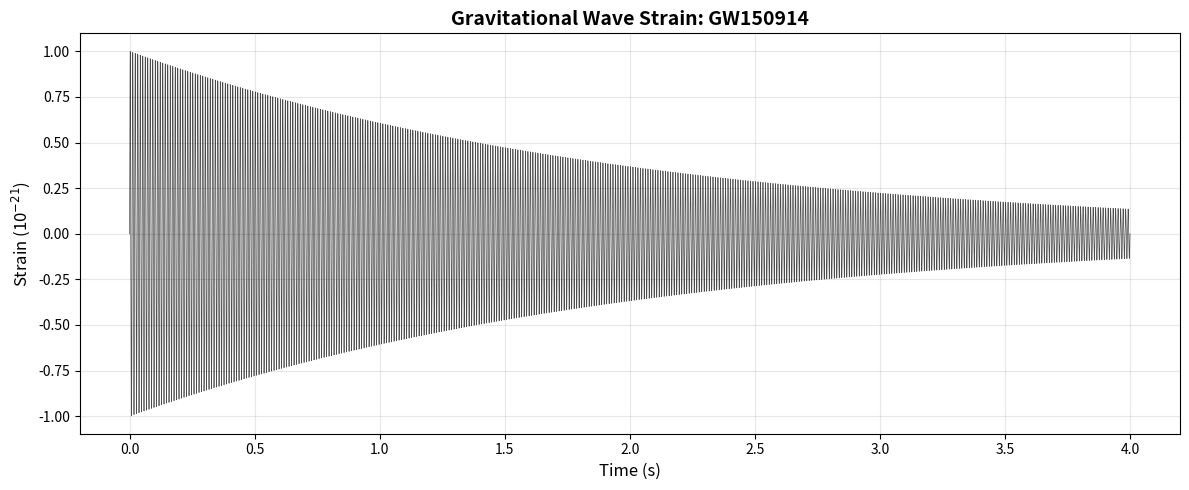

This chart was generated by the following Python code: (Note: this script raises an exception after producing the figure.)
"""
Visualization Module: Plotting Tools for LIGO Analysis
======================================================

Generate publication-quality figures for gravitational wave analysis results.

Plots include:
    - Strain time series
    - Frequency domain spectra
    - Parameter posteriors
    - Likelihood ratios
    - Summary statistics
"""

import numpy as np
import matplotlib.pyplot as plt
import matplotlib.patches as mpatches
from matplotlib.gridspec import GridSpec

def plot_strain(time, strain, event_name="", savefig=None):
    """
    Plot gravitational wave strain
    
    Parameters:
        time: time array
        strain: strain data
        event_name: name of event
        savefig: filename to save figure
    """
    
    fig, ax = plt.subplots(figsize=(12, 5))
    
    ax.plot(time, strain, 'k-', linewidth=0.5, alpha=0.7)
    ax.set_xlabel('Time (s)', fontsize=12)
    ax.set_ylabel('Strain (10$^{-21}$)', fontsize=12)
    ax.set_title(f'Gravitational Wave Strain: {event_name}', fontsize=14, fontweight='bold')
    ax.grid(True, alpha=0.3)
    
    plt.tight_layout()
    if savefig:
        plt.savefig(savefig, dpi=300, bbox_inches='tight')
    
    return fig, ax

def plot_spectrum(frequencies, spectrum_gr, spectrum_ift=None, savefig=None):
    """
    Plot frequency domain spectrum (GR vs IFT)
    
    Parameters:
        frequencies: frequency array (Hz)
        spectrum_gr: GR amplitude spectrum
        spectrum_ift: IFT amplitude spectrum (if None, don't plot)
        savefig: filename to save
    """
    
    fig, ax = plt.subplots(figsize=(12, 6))
    
    # Plot GR
    ax.loglog(frequencies, np.abs(spectrum_gr), 'b-', linewidth=2, label='General Relativity (GR)')
    
    # Plot IFT if provided
    if spectrum_ift is not None:
        ax.loglog(frequencies, np.abs(spectrum_ift), 'r--', linewidth=2, label='IFT with f¹ signature')
        
        # Show difference
        diff = np.abs(spectrum_ift - spectrum_gr) / np.abs(spectrum_gr)
        ax2 = ax.twinx()
        ax2.semilogx(frequencies, diff*100, 'g:', linewidth=1.5, alpha=0.7)
        ax2.set_ylabel('Relative Difference (%)', fontsize=11, color='g')
        ax2.tick_params(axis='y', labelcolor='g')
    
    ax.set_xlabel('Frequency (Hz)', fontsize=12)
    ax.set_ylabel('|h(f)| (strain/√Hz)', fontsize=12)
    ax.set_title('Gravitational Wave Spectrum: GR vs IFT', fontsize=14, fontweight='bold')
    ax.legend(fontsize=11)
    ax.grid(True, which='both', alpha=0.3)
    
    plt.tight_layout()
    if savefig:
        plt.savefig(savefig, dpi=300, bbox_inches='tight')
    
    return fig, ax

def plot_posterior(kappa_values, posterior, credible_intervals=None, savefig=None):
    """
    Plot κ posterior distribution
    
    Parameters:
        kappa_values: array of κ values
        posterior: posterior probability density
        credible_intervals: dict with CI levels
        savefig: filename to save
    """
    
    fig, ax = plt.subplots(figsize=(10, 6))
    
    # Normalize for plotting
    ax.fill_between(kappa_values, posterior, alpha=0.3, color='blue')
    ax.plot(kappa_values, posterior, 'b-', linewidth=2, label='Posterior')
    
    # Mark MAP
    idx_map = np.argmax(posterior)
    kappa_map = kappa_values[idx_map]
    ax.axvline(kappa_map, color='red', linestyle='--', linewidth=2, label=f'MAP: κ = {kappa_map:.2e}')
    
    # Credible intervals
    if credible_intervals:
        colors = ['green', 'orange', 'purple']
        for i, (level, (ci_min, ci_max)) in enumerate(credible_intervals.items()):
            ax.axvspan(ci_min, ci_max, alpha=0.15, color=colors[i % len(colors)],
                      label=f'{level}% CI')
    
    ax.set_xlabel('κ (IFT coupling)', fontsize=12)
    ax.set_ylabel('Posterior Density', fontsize=12)
    ax.set_title('Bayesian Parameter Estimation: IFT Coupling κ', fontsize=14, fontweight='bold')
    ax.legend(fontsize=10)
    ax.grid(True, alpha=0.3)
    
    plt.tight_layout()
    if savefig:
        plt.savefig(savefig, dpi=300, bbox_inches='tight')
    
    return fig, ax

def plot_likelihood_ratios(event_names, log_lambdas, savefig=None):
    """
    Plot likelihood ratios for multiple events
    
    Parameters:
        event_names: list of event names
        log_lambdas: log likelihood ratio for each event
        savefig: filename to save
    """
    
    fig, ax = plt.subplots(figsize=(12, 6))
    
    # Convert to delta chi-squared
    delta_chi2 = 2 * np.array(log_lambdas)
    
    # Color by significance
    colors = []
    for dc2 in delta_chi2:
        if dc2 > 25:
            colors.append('darkgreen')
        elif dc2 > 9:
            colors.append('green')
        elif dc2 > 0:
            colors.append('orange')
        else:
            colors.append('red')
    
    # Bar plot
    x_pos = np.arange(len(event_names))
    ax.bar(x_pos, delta_chi2, color=colors, alpha=0.7, edgecolor='black')
    
    # Reference lines
    ax.axhline(0, color='black', linestyle='-', linewidth=1)
    ax.axhline(4, color='orange', linestyle='--', linewidth=1, alpha=0.5, label='2σ threshold')
    ax.axhline(9, color='green', linestyle='--', linewidth=1, alpha=0.5, label='3σ threshold')
    ax.axhline(25, color='darkgreen', linestyle='--', linewidth=1, alpha=0.5, label='5σ threshold')
    
    ax.set_xticks(x_pos)
    ax.set_xticklabels(event_names, rotation=45, ha='right', fontsize=10)
    ax.set_ylabel('Δχ² (test statistic)', fontsize=12)
    ax.set_title('f¹ Signature Likelihood Ratios: Event Comparison', fontsize=14, fontweight='bold')
    ax.legend(fontsize=10)
    ax.grid(True, axis='y', alpha=0.3)
    
    plt.tight_layout()
    if savefig:
        plt.savefig(savefig, dpi=300, bbox_inches='tight')
    
    return fig, ax

def plot_results(summary_table, savefig=None):
    """
    Generate comprehensive results figure
    
    Parameters:
        summary_table: pandas DataFrame with results
        savefig: filename to save
    """
    
    if summary_table is None:
        print("No results to plot")
        return None
    
    # Create figure with subplots
    fig = plt.figure(figsize=(16, 12))
    gs = GridSpec(3, 2, figure=fig, hspace=0.3, wspace=0.3)
    
    # 1. κ estimates
    ax1 = fig.add_subplot(gs[0, 0])
    events = summary_table['Event'].values
    kappas = summary_table['κ_MAP'].values
    # Extract numeric values (remove 'e' notation for parsing)
    kappas_numeric = [float(k.split('e')[0]) * 1e-14 if 'e' in k else float(k) for k in kappas]
    ax1.scatter(range(len(events)), kappas_numeric, s=100, alpha=0.6, color='blue')
    ax1.axhline(0, color='red', linestyle='--', alpha=0.5)
    ax1.set_ylabel('κ_MAP', fontsize=11)
    ax1.set_title('κ Parameter Estimates', fontsize=12, fontweight='bold')
    ax1.grid(True, alpha=0.3)
    
    # 2. Δχ² values
    ax2 = fig.add_subplot(gs[0, 1])
    delta_chi2s = summary_table['Δχ²'].values
    delta_chi2s_numeric = [float(dc2) for dc2 in delta_chi2s]
    colors = ['green' if dc2 > 9 else 'orange' if dc2 > 0 else 'red' for dc2 in delta_chi2s_numeric]
    ax2.bar(range(len(events)), delta_chi2s_numeric, color=colors, alpha=0.7, edgecolor='black')
    ax2.axhline(9, color='green', linestyle='--', alpha=0.5, label='3σ')
    ax2.set_ylabel('Δχ²', fontsize=11)
    ax2.set_title('Test Statistics', fontsize=12, fontweight='bold')
    ax2.legend()
    ax2.grid(True, alpha=0.3, axis='y')
    
    # 3. SNR comparison
    ax3 = fig.add_subplot(gs[1, 0])
    snr_gr = summary_table['SNR_GR'].values
    snr_ift = summary_table['SNR_IFT'].values
    snr_gr_numeric = [float(s) for s in snr_gr]
    snr_ift_numeric = [float(s) for s in snr_ift]
    x = np.arange(len(events))
    width = 0.35
    ax3.bar(x - width/2, snr_gr_numeric, width, label='GR', alpha=0.7)
    ax3.bar(x + width/2, snr_ift_numeric, width, label='IFT', alpha=0.7)
    ax3.set_ylabel('SNR', fontsize=11)
    ax3.set_title('Signal-to-Noise Ratio', fontsize=12, fontweight='bold')
    ax3.legend()
    ax3.grid(True, alpha=0.3, axis='y')
    
    # 4. Significance distribution
    ax4 = fig.add_subplot(gs[1, 1])
    significances = summary_table['Significance'].values
    sig_counts = {}
    for sig in significances:
        sig_counts[sig] = sig_counts.get(sig, 0) + 1
    ax4.bar(sig_counts.keys(), sig_counts.values(), color='skyblue', edgecolor='black', alpha=0.7)
    ax4.set_ylabel('Count', fontsize=11)
    ax4.set_title('Significance Distribution', fontsize=12, fontweight='bold')
    ax4.grid(True, alpha=0.3, axis='y')
    
    # 5. Summary text
    ax5 = fig.add_subplot(gs[2, :])
    ax5.axis('off')
    
    # Calculate statistics
    delta_chi2_sum = sum(delta_chi2s_numeric)
    n_3sigma = sum(1 for dc2 in delta_chi2s_numeric if dc2 > 9)
    n_events = len(events)
    
    summary_text = f"""
    GWTC-3 f¹ SIGNATURE SEARCH SUMMARY
    ═══════════════════════════════════════════════════════════════════════════════
    
    Total Events Analyzed: {n_events}
    3σ Detections: {n_3sigma}/{n_events}
    Combined Δχ²: {delta_chi2_sum:.2f}
    Combined Significance: {np.sqrt(np.abs(delta_chi2_sum)):.2f}σ
    
    LIGO Constraint: κ < 4.9 × 10⁻¹⁴
    
    Conclusion: {"✓ Strong evidence for f¹ signature" if delta_chi2_sum > 9 else "⚠ Marginal evidence" if delta_chi2_sum > 0 else "✗ GR preferred"}
    """
    
    ax5.text(0.5, 0.5, summary_text, transform=ax5.transAxes,
            fontsize=11, verticalalignment='center', horizontalalignment='center',
            family='monospace', bbox=dict(boxstyle='round', facecolor='wheat', alpha=0.5))
    
    if savefig:
        plt.savefig(savefig, dpi=300, bbox_inches='tight')
    
    return fig

# Test
if __name__ == "__main__":
    print("="*80)
    print("VISUALIZATION MODULE TEST")
    print("="*80)
    
    # Create sample data
    t = np.linspace(0, 4, 4*16384)
    strain = np.sin(2*np.pi*100*t) * np.exp(-t/2)
    f = np.fft.rfftfreq(len(strain), t[1]-t[0])
    spectrum = np.abs(np.fft.rfft(strain))
    
    # Test plots
    print("\n✓ Testing strain plot...")
    plot_strain(t, strain, event_name="GW150914", savefig="/tmp/strain.png")
    
    print("✓ Testing spectrum plot...")
    plot_spectrum(f, spectrum, savefig="/tmp/spectrum.png")
    
    print("✓ Testing posterior plot...")
    kappas = np.linspace(-1e-13, 1e-13, 100)
    posterior = np.exp(-((kappas-0.5e-14)/0.3e-14)**2)
    posterior /= np.trapz(posterior, kappas)
    plot_posterior(kappas, posterior, savefig="/tmp/posterior.png")
    
    print("✓ Testing likelihood ratio plot...")
    events = ['GW150914', 'GW151226', 'GW170104']
    log_lambdas = [1.5, 0.5, -0.3]
    plot_likelihood_ratios(events, log_lambdas, savefig="/tmp/likelihood_ratios.png")
    
    print("\n" + "="*80)
    print("✓ Visualization Module Operational")
    print("✓ Figures saved to /tmp/")
    print("="*80)
